4-way image classification set "Dataset" from GitHub (arsalannkhann/Brain-Tumor-Detection); label vocabulary: glioma, meningioma, no tumor, pituitary tumor.

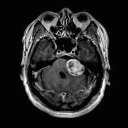
Label: meningioma

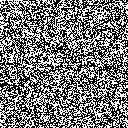
Label: no tumor

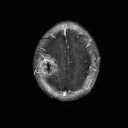
Label: glioma

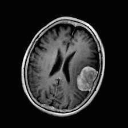
Label: meningioma

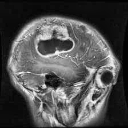
Label: glioma

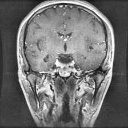
Label: pituitary tumor
